Photos from the image-classification dataset "combined" in the GitHub repository WhenLifeHandsYouLemons/Computer-Science-IA. Its 16 classes are: decmial, division sign, eight, equal, five, four, minus sign, nine, one, plus sign, seven, six, three, times sign, two, zero.

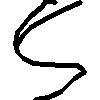
Label: five

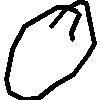
Label: zero

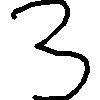
Label: three

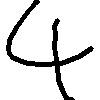
Label: four

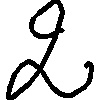
Label: two

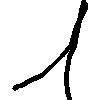
Label: one
